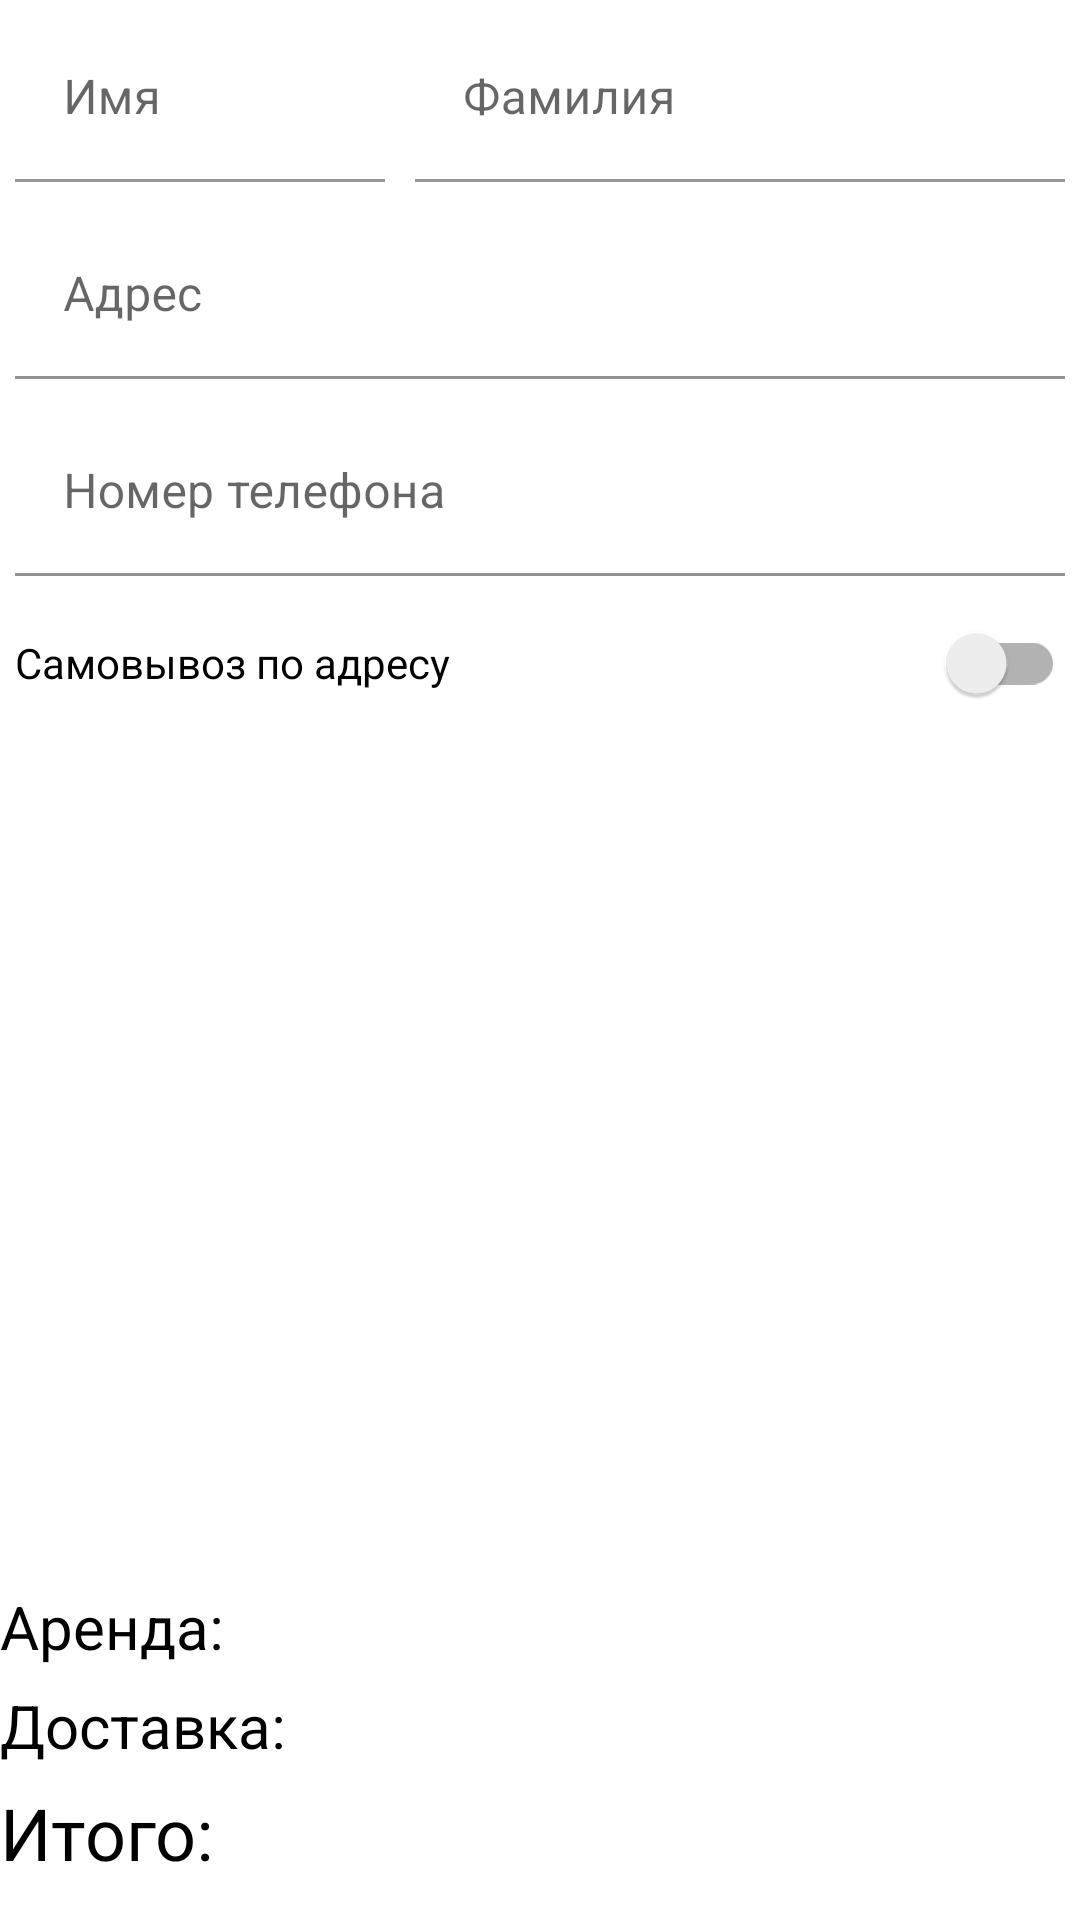

This screen was rendered from an Android layout file. Write that file and the resources it references.
<!-- AndroidManifest.xml: application theme Theme.Rent. -->
<!-- res/layout/fragment_shipping.xml -->
<?xml version="1.0" encoding="utf-8"?>
<LinearLayout xmlns:android="http://schemas.android.com/apk/res/android"
    xmlns:app="http://schemas.android.com/apk/res-auto"
    xmlns:tools="http://schemas.android.com/tools"
    android:layout_width="match_parent"
    android:layout_height="match_parent"
    android:orientation="vertical"
    tools:context=".ui.ordering.ShippingFragment">
    
    <LinearLayout
        android:layout_width="match_parent"
        android:layout_height="wrap_content"
        android:orientation="horizontal">

        <com.google.android.material.textfield.TextInputLayout
            android:layout_width="0dp"
            android:layout_height="wrap_content"
            android:layout_weight="4"
            android:layout_margin="5dp"
            app:boxBackgroundColor="@color/alpha_null"
            app:boxStrokeColor="@color/main">

            <com.google.android.material.textfield.TextInputEditText
                android:id="@+id/user_name_ordering"
                android:layout_width="match_parent"
                android:layout_height="wrap_content"

                android:hint="@string/name" />
        </com.google.android.material.textfield.TextInputLayout>

        <com.google.android.material.textfield.TextInputLayout
            android:layout_width="0dp"
            android:layout_height="wrap_content"
            android:layout_weight="7"
            android:layout_margin="5dp"
            app:boxBackgroundColor="@color/alpha_null"
            app:boxStrokeColor="@color/main">

            <com.google.android.material.textfield.TextInputEditText
                android:id="@+id/user_second_name_ordering"
                android:layout_width="match_parent"
                android:layout_height="wrap_content"
                android:hint="@string/second_name" />
        </com.google.android.material.textfield.TextInputLayout>
    </LinearLayout>


    <com.google.android.material.textfield.TextInputLayout
        android:layout_width="match_parent"
        android:layout_height="wrap_content"
        android:layout_margin="5dp"
        app:boxBackgroundColor="@color/alpha_null"
        app:boxStrokeColor="@color/main">

        <com.google.android.material.textfield.TextInputEditText
            android:id="@+id/delivery_address"
            android:layout_width="match_parent"
            android:layout_height="wrap_content"

            android:hint="@string/user_address" />
    </com.google.android.material.textfield.TextInputLayout>

    <LinearLayout
        android:layout_width="match_parent"
        android:layout_height="wrap_content"
        android:orientation="horizontal">

        <com.google.android.material.textfield.TextInputLayout
            android:layout_width="0dp"
            android:layout_height="wrap_content"
            android:layout_weight="1"
            android:layout_margin="5dp"
            app:boxBackgroundColor="@color/alpha_null"
            app:boxStrokeColor="@color/main">

            <com.google.android.material.textfield.TextInputEditText
                android:id="@+id/user_phone_ordering"
                android:layout_width="match_parent"
                android:layout_height="wrap_content"
                android:hint="@string/phone_input"
                android:phoneNumber="true" />
        </com.google.android.material.textfield.TextInputLayout>

    </LinearLayout>

    <androidx.appcompat.widget.SwitchCompat
        android:id="@+id/is_pickup"
        android:layout_width="match_parent"

        android:layout_height="wrap_content"
        android:layout_marginHorizontal="5dp"
        android:text="@string/pickup_address" />



    <LinearLayout
        android:layout_width="match_parent"
        android:layout_height="0dp"
        android:layout_marginBottom="10dp"
        android:layout_weight="1"
        android:gravity="bottom"
        android:orientation="vertical">

        <TextView
            android:id="@+id/delivery_price"
            android:layout_marginVertical="3dp"
            android:layout_width="match_parent"
            android:layout_height="wrap_content"
            android:text="@string/rental_price"
            android:textColor="@color/main_text"
            android:textSize="20sp" />

        <TextView
            android:id="@+id/rent_price"
            android:layout_width="match_parent"
            android:layout_height="wrap_content"
            android:layout_marginVertical="3dp"
            android:text="@string/delivery_price"
            android:textColor="@color/main_text"
            android:textSize="20sp" />

        <TextView
            android:id="@+id/final_price_shipping_fragment"
            android:layout_width="match_parent"
            android:layout_height="wrap_content"
            android:layout_marginVertical="3dp"
            android:text="@string/final_price_shipping_fragment"
            android:textColor="@color/main_text"
            android:textSize="24sp" />
    </LinearLayout>

</LinearLayout>
<!-- resources referenced by this layout -->
<resources>
  <color name="alpha_null">#00FFFFFF</color>
  <color name="main">#2A1993</color>
  <color name="main_text">#000000</color>
  <string name="delivery_price">Доставка: </string>
  <string name="final_price_shipping_fragment">Итого: </string>
  <string name="name">Имя</string>
  <string name="phone_input">Номер телефона</string>
  <string name="pickup_address">Самовывоз по адресу</string>
  <string name="rental_price">Аренда: </string>
  <string name="second_name">Фамилия</string>
  <string name="user_address">Адрес</string>
  <style name="Theme.Rent." parent="Theme.MaterialComponents.DayNight.NoActionBar">
          
          <item name="colorPrimary">@color/main</item>
          <item name="colorPrimaryVariant">@color/purple_700</item>
          <item name="colorOnPrimary">@color/black</item>
          
          <item name="colorSecondary">@color/teal_200</item>
          <item name="colorSecondaryVariant">@color/teal_200</item>
          <item name="colorOnSecondary">@color/black</item>
          
          <item name="android:statusBarColor">@color/black</item>
          <item name="materialCalendarFullscreenTheme">@style/CalendarFullscreenTheme</item>
          
      </style>
  <color name="purple_700">#E9E7ED</color>
  <color name="black">#FF000000</color>
  <color name="teal_200">#FF03DAC5</color>
  <style name="CalendarFullscreenTheme" parent="ThemeOverlay.MaterialComponents">
          
      </style>
</resources>
